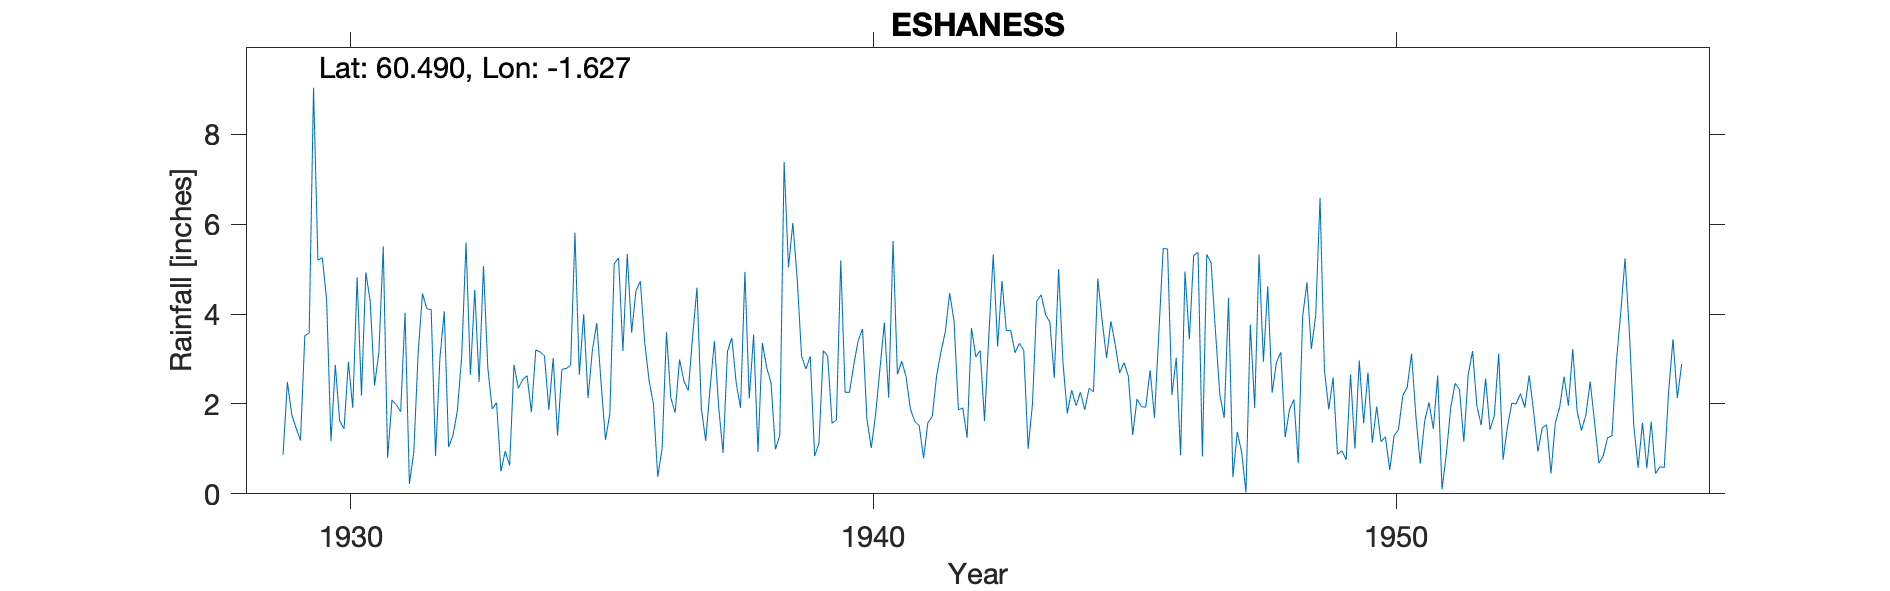

Values plotted in this chart, from the file beside it:
ESHANESS, , , , , , , , , , , , , , , , , , , , , , , 
Grid ref, HU206785, Long, -1.627, Lat, 60.49, Elevation, 100, ft, , , , , , , , , , , , , , , 
Station no, 5832, , , , , , , , , , , , , , , , , , , , , , 
, 1920, 1921, 1922, 1923, 1924, 1925, 1926, 1927, 1928, 1929, 1930, 1931, 1932, 1933, 1934, 1935, 1936, 1937, 1938, 1939, 1940, 1941, 1942
January, , , , , , , , , , , 4.33, 3.15, 4.1, 5.07, 3.2, 2.13, 4.73, 3.5, 4.94, 4.79, 2.26, 2.95, 3.84
February, , , , , , , , , , , 1.17, 5.51, 0.84, 2.8, 3.16, 3.2, 3.37, 4.59, 2.12, 3.07, 2.88, 2.6, 1.87
March, , , , , , , , , , 0.87, 2.87, 0.8, 3.02, 1.89, 3.07, 3.8, 2.53, 1.9, 3.54, 2.78, 3.41, 1.88, 1.91
April, , , , , , , , , , 2.49, 1.62, 2.09, 4.06, 2.03, 1.87, 2.46, 2, 1.18, 0.93, 3.06, 3.67, 1.61, 1.25
May, , , , , , , , , , 1.76, 1.45, 1.98, 1.04, 0.5, 3.02, 1.2, 0.38, 2.34, 3.36, 0.84, 1.67, 1.52, 3.69
June, , , , , , , , , , 1.46, 2.94, 1.83, 1.3, 0.95, 1.3, 1.78, 1.01, 3.4, 2.81, 1.13, 1.02, 0.79, 3.05
July, , , , , , , , , , 1.19, 1.91, 4.03, 1.84, 0.63, 2.77, 5.12, 3.6, 1.9, 2.47, 3.19, 1.77, 1.59, 3.19
August, , , , , , , , , , 3.52, 4.82, 0.22, 3.05, 2.87, 2.79, 5.25, 2.13, 0.91, 0.99, 3.06, 2.79, 1.72, 1.62
September, , , , , , , , , , 3.58, 2.19, 0.92, 5.59, 2.35, 2.86, 3.18, 1.81, 3.17, 1.3, 1.57, 3.81, 2.63, 3.56
October, , , , , , , , , , 9.04, 4.93, 3.11, 2.65, 2.54, 5.81, 5.34, 2.99, 3.47, 7.39, 1.65, 2.14, 3.16, 5.33
November, , , , , , , , , , 5.2, 4.29, 4.46, 4.54, 2.63, 2.65, 3.59, 2.51, 2.47, 5.04, 5.2, 5.63, 3.61, 3.28
December, , , , , , , , , , 5.26, 2.41, 4.12, 2.49, 1.82, 4, 4.52, 2.3, 1.91, 6.03, 2.26, 2.66, 4.47, 4.74
Total, , , , , , , , , , , 34.93, 32.22, 34.52, 26.08, 36.5, 41.57, 29.36, 30.74, 40.92, 32.6, 33.71, 28.53, 37.33
1929 Jan & Feb +Total deleted estimated …, , , , , , , , , , , , , , , , , , , , , , , 
